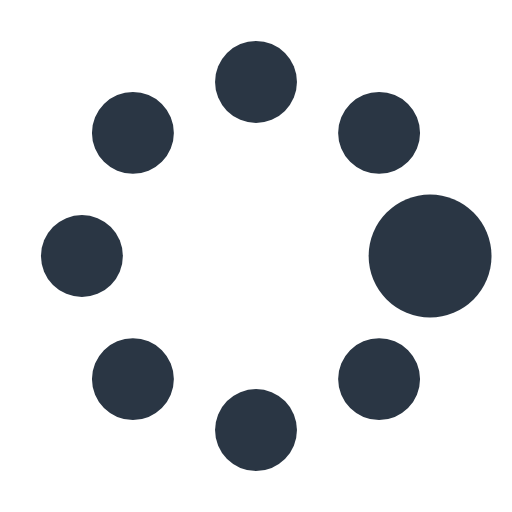
t = 0.00 s
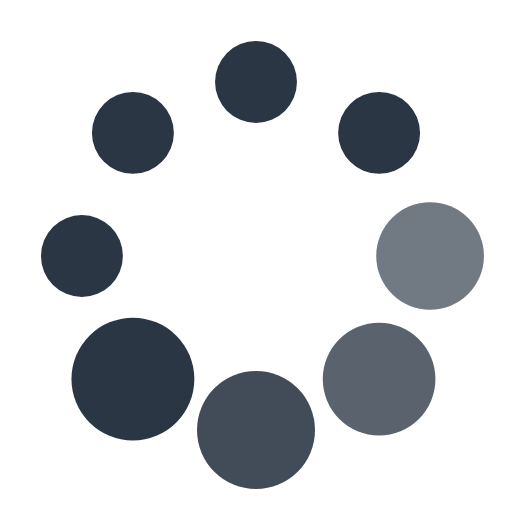
t = 0.37 s
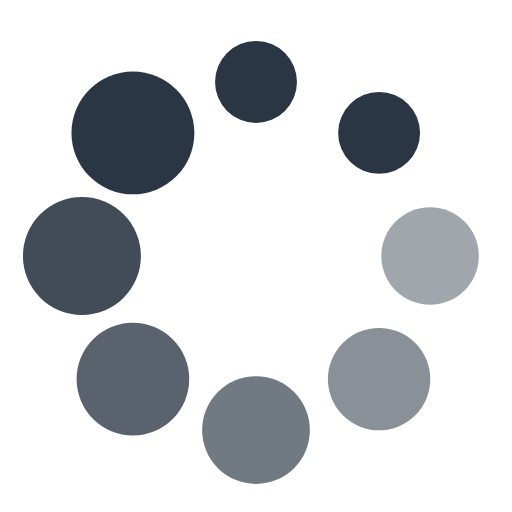
t = 0.62 s
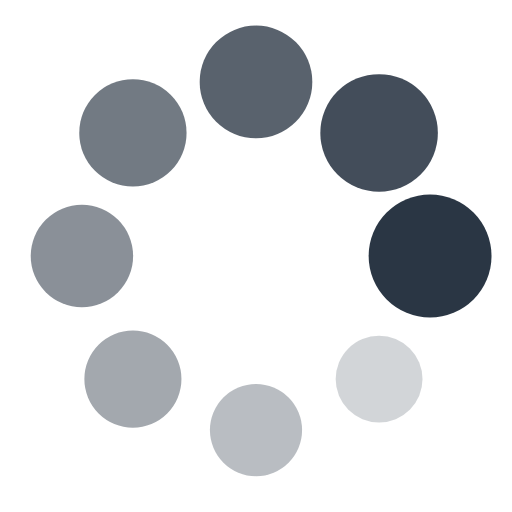
t = 1.00 s
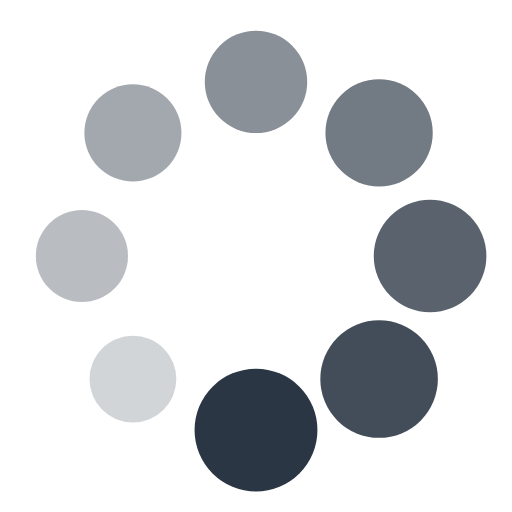
t = 1.25 s
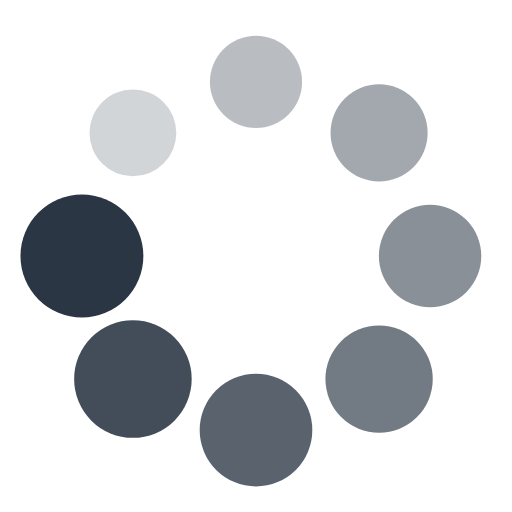
t = 1.50 s

The animated SVG that drew these frames (rendered in a browser with its animation timeline set to each time). Animation: 16 SMIL elements (animate=8,animateTransform=8); one cycle of 1.87 s, repeats indefinitely.

<?xml version="1.0" encoding="utf-8"?>
<svg width='40px' height='40px' xmlns="http://www.w3.org/2000/svg" viewBox="0 0 100 100" preserveAspectRatio="xMidYMid" class="uil-spin">
  <rect x="0" y="0" width="100" height="100" fill="none" class="bk"></rect>
  <g transform="translate(50 50)">
    <g transform="rotate(0) translate(34 0)">
      <circle cx="0" cy="0" r="8" fill="#2a3644">
        <animate attributeName="opacity" from="1" to="0.1" begin="0s" dur="1s" repeatCount="indefinite"></animate>
        <animateTransform attributeName="transform" type="scale" from="1.5" to="1" begin="0s" dur="1s" repeatCount="indefinite"></animateTransform>
      </circle>
    </g>
    <g transform="rotate(45) translate(34 0)">
      <circle cx="0" cy="0" r="8" fill="#2a3644">
        <animate attributeName="opacity" from="1" to="0.1" begin="0.12s" dur="1s" repeatCount="indefinite"></animate>
        <animateTransform attributeName="transform" type="scale" from="1.5" to="1" begin="0.12s" dur="1s" repeatCount="indefinite"></animateTransform>
      </circle>
    </g>
    <g transform="rotate(90) translate(34 0)">
      <circle cx="0" cy="0" r="8" fill="#2a3644">
        <animate attributeName="opacity" from="1" to="0.1" begin="0.25s" dur="1s" repeatCount="indefinite"></animate>
        <animateTransform attributeName="transform" type="scale" from="1.5" to="1" begin="0.25s" dur="1s" repeatCount="indefinite"></animateTransform>
      </circle>
    </g>
    <g transform="rotate(135) translate(34 0)">
      <circle cx="0" cy="0" r="8" fill="#2a3644">
        <animate attributeName="opacity" from="1" to="0.1" begin="0.37s" dur="1s" repeatCount="indefinite"></animate>
        <animateTransform attributeName="transform" type="scale" from="1.5" to="1" begin="0.37s" dur="1s" repeatCount="indefinite"></animateTransform>
      </circle>
    </g>
    <g transform="rotate(180) translate(34 0)">
      <circle cx="0" cy="0" r="8" fill="#2a3644">
        <animate attributeName="opacity" from="1" to="0.1" begin="0.5s" dur="1s" repeatCount="indefinite"></animate>
        <animateTransform attributeName="transform" type="scale" from="1.5" to="1" begin="0.5s" dur="1s" repeatCount="indefinite"></animateTransform>
      </circle>
    </g>
    <g transform="rotate(225) translate(34 0)">
      <circle cx="0" cy="0" r="8" fill="#2a3644">
        <animate attributeName="opacity" from="1" to="0.1" begin="0.62s" dur="1s" repeatCount="indefinite"></animate>
        <animateTransform attributeName="transform" type="scale" from="1.5" to="1" begin="0.62s" dur="1s" repeatCount="indefinite"></animateTransform>
      </circle>
    </g>
    <g transform="rotate(270) translate(34 0)">
      <circle cx="0" cy="0" r="8" fill="#2a3644">
        <animate attributeName="opacity" from="1" to="0.1" begin="0.75s" dur="1s" repeatCount="indefinite"></animate>
        <animateTransform attributeName="transform" type="scale" from="1.5" to="1" begin="0.75s" dur="1s" repeatCount="indefinite"></animateTransform>
      </circle>
    </g>
    <g transform="rotate(315) translate(34 0)">
      <circle cx="0" cy="0" r="8" fill="#2a3644">
        <animate attributeName="opacity" from="1" to="0.1" begin="0.87s" dur="1s" repeatCount="indefinite"></animate>
        <animateTransform attributeName="transform" type="scale" from="1.5" to="1" begin="0.87s" dur="1s" repeatCount="indefinite"></animateTransform>
      </circle>
    </g>
  </g>
</svg>
